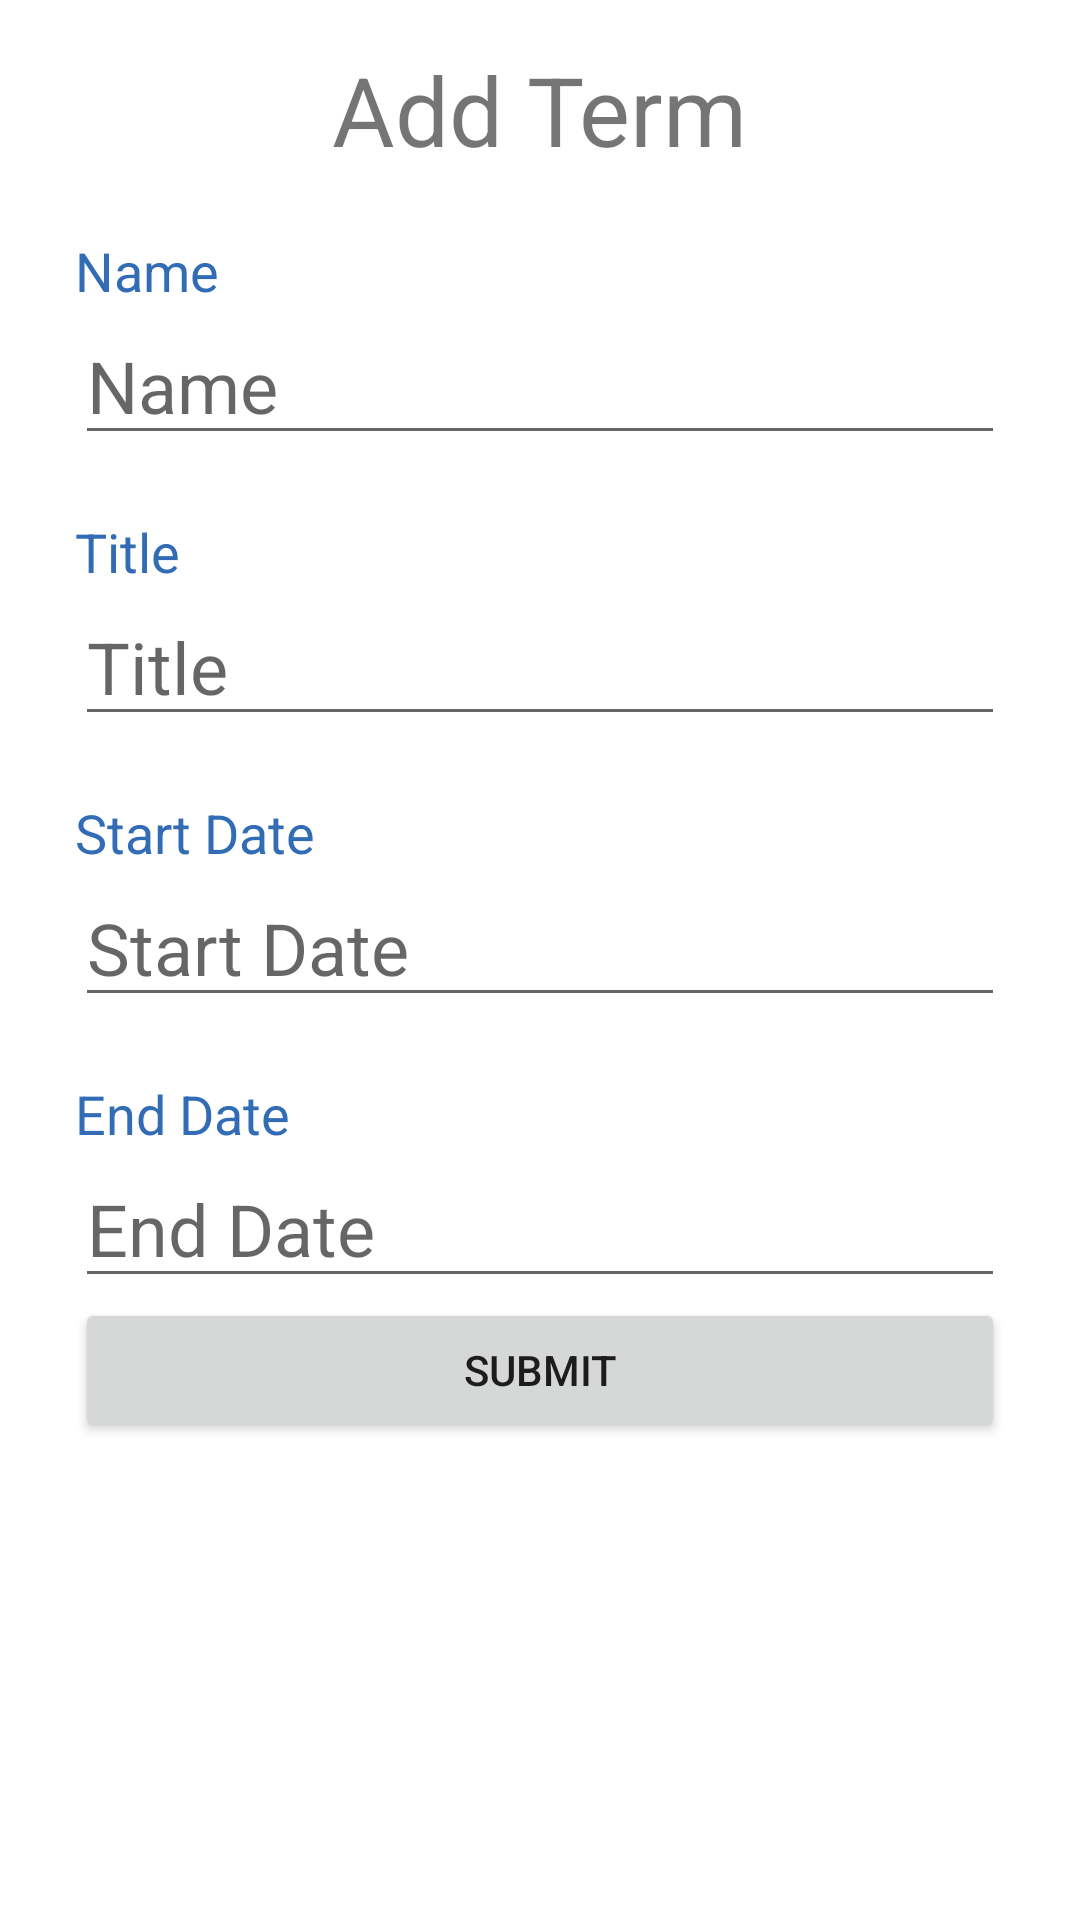

The Android layout XML behind this screen, and the referenced resources:
<!-- AndroidManifest.xml: application theme Theme.MichaelHefnerC196 -->
<!-- res/layout/activity_add_term.xml -->
<?xml version="1.0" encoding="utf-8"?>
<androidx.constraintlayout.widget.ConstraintLayout xmlns:android="http://schemas.android.com/apk/res/android"
    xmlns:app="http://schemas.android.com/apk/res-auto"
    xmlns:tools="http://schemas.android.com/tools"
    android:layout_width="match_parent"
    android:layout_height="match_parent"
    tools:context=".view.AddTerm">

    <TextView
        android:id="@+id/txtHeading"
        android:layout_width="wrap_content"
        android:layout_height="wrap_content"
        android:layout_marginTop="15dp"
        android:text="@string/add_term"
        android:textSize="@dimen/Heading"
        app:layout_constraintEnd_toEndOf="parent"
        app:layout_constraintStart_toStartOf="parent"
        app:layout_constraintTop_toTopOf="parent" />

    <TextView
        android:id="@+id/txtName"
        android:layout_width="match_parent"
        android:layout_height="wrap_content"
        android:layout_marginStart="25dp"
        android:layout_marginEnd="25dp"
        android:layout_marginTop="20dp"
        android:textColor="@color/secondary_text"
        android:textSize="@dimen/label_size"
        android:text="@string/name"
        app:layout_constraintEnd_toEndOf="parent"
        app:layout_constraintStart_toStartOf="parent"
        app:layout_constraintTop_toBottomOf="@+id/txtHeading" />

    <EditText
        android:id="@+id/edtName"
        android:layout_width="match_parent"
        android:layout_height="wrap_content"
        android:layout_marginStart="25dp"
        android:layout_marginTop="0dp"
        android:layout_marginEnd="25dp"
        android:ems="10"
        android:inputType="textPersonName"
        android:textSize="24sp"
        android:hint="@string/name"
        app:layout_constraintEnd_toEndOf="parent"
        app:layout_constraintStart_toStartOf="@+id/txtName"
        app:layout_constraintTop_toBottomOf="@+id/txtName" />

    <TextView
        android:id="@+id/txtTitle"
        android:layout_width="match_parent"
        android:layout_height="wrap_content"
        android:layout_marginStart="25dp"
        android:layout_marginTop="20dp"
        android:layout_marginEnd="25dp"
        android:textColor="@color/secondary_text"
        android:textSize="@dimen/label_size"
        android:text="@string/title"
        app:layout_constraintEnd_toEndOf="parent"
        app:layout_constraintStart_toStartOf="@+id/edtName"
        app:layout_constraintTop_toBottomOf="@+id/edtName" />

    <EditText
        android:id="@+id/edtTitle"
        android:layout_width="match_parent"
        android:layout_height="wrap_content"
        android:layout_marginStart="25dp"
        android:layout_marginEnd="25dp"
        android:ems="10"
        android:hint="@string/title"
        android:inputType="textEmailAddress"
        android:textSize="24sp"
        app:layout_constraintEnd_toEndOf="parent"
        app:layout_constraintHorizontal_bias="0.0"
        app:layout_constraintStart_toStartOf="@+id/txtTitle"
        app:layout_constraintTop_toBottomOf="@+id/txtTitle"
        />
    <TextView
        android:id="@+id/txtStartDate"
        android:layout_width="match_parent"
        android:layout_height="wrap_content"
        android:layout_marginStart="25dp"
        android:layout_marginTop="20dp"
        android:layout_marginEnd="25dp"
        android:textColor="@color/secondary_text"
        android:textSize="@dimen/label_size"
        android:text="@string/start_date"
        app:layout_constraintEnd_toEndOf="parent"
        app:layout_constraintStart_toStartOf="@+id/edtTitle"
        app:layout_constraintTop_toBottomOf="@+id/edtTitle" />

    <EditText
        android:id="@+id/edtStartDate"
        android:layout_width="match_parent"
        android:layout_height="wrap_content"
        android:layout_marginStart="25dp"
        android:layout_marginEnd="25dp"
        android:ems="10"
        android:hint="@string/start_date"
        android:inputType="date"
        android:textSize="24sp"
        app:layout_constraintEnd_toEndOf="parent"
        app:layout_constraintHorizontal_bias="0.0"
        app:layout_constraintStart_toStartOf="@+id/txtStartDate"
        app:layout_constraintTop_toBottomOf="@+id/txtStartDate"
        />
    <TextView
        android:id="@+id/txtEndDate"
        android:layout_width="match_parent"
        android:layout_height="wrap_content"
        android:layout_marginStart="25dp"
        android:layout_marginTop="20dp"
        android:layout_marginEnd="25dp"
        android:textColor="@color/secondary_text"
        android:textSize="@dimen/label_size"
        android:text="@string/end_date"
        app:layout_constraintEnd_toEndOf="parent"
        app:layout_constraintStart_toStartOf="@+id/edtStartDate"
        app:layout_constraintTop_toBottomOf="@+id/edtStartDate" />

    <EditText
        android:id="@+id/edtEndDate"
        android:layout_width="match_parent"
        android:layout_height="wrap_content"
        android:layout_marginStart="25dp"
        android:layout_marginEnd="25dp"
        android:ems="10"
        android:hint="@string/end_date"
        android:inputType="date"
        android:textSize="24sp"
        app:layout_constraintEnd_toEndOf="parent"
        app:layout_constraintHorizontal_bias="0.0"
        app:layout_constraintStart_toStartOf="@+id/txtEndDate"
        app:layout_constraintTop_toBottomOf="@+id/txtEndDate"
        />

    <Button
        android:id="@+id/btnSubmit"
        android:layout_width="match_parent"
        android:layout_height="wrap_content"
        android:layout_marginStart="25dp"
        android:layout_marginEnd="25dp"
        android:text="@string/submit"
        app:layout_constraintEnd_toEndOf="parent"
        app:layout_constraintHorizontal_bias="1.0"
        app:layout_constraintStart_toStartOf="parent"
        app:layout_constraintTop_toBottomOf="@+id/edtEndDate" />
</androidx.constraintlayout.widget.ConstraintLayout>
<!-- resources referenced by this layout -->
<resources>
  <color name="secondary_text">#dd1155aa</color>
  <dimen name="Heading">32sp</dimen>
  <dimen name="label_size">18sp</dimen>
  <string name="add_term">Add Term</string>
  <string name="end_date">End Date</string>
  <string name="name">Name</string>
  <string name="start_date">Start Date</string>
  <string name="submit">Submit</string>
  <string name="title">Title</string>
  <style name="Theme.MichaelHefnerC196" parent="Theme.MaterialComponents.DayNight.DarkActionBar">
          
          <item name="colorPrimary">@color/purple_500</item>
          <item name="colorPrimaryVariant">@color/purple_700</item>
          <item name="colorOnPrimary">@color/white</item>
          
          <item name="colorSecondary">@color/teal_200</item>
          <item name="colorSecondaryVariant">@color/teal_700</item>
          <item name="colorOnSecondary">@color/black</item>
          
          <item name="android:statusBarColor" tools:targetApi="l">?attr/colorPrimaryVariant</item>
          
      </style>
  <color name="purple_500">#FF6200EE</color>
  <color name="purple_700">#FF3700B3</color>
  <color name="white">#FFFFFFFF</color>
  <color name="teal_200">#FF03DAC5</color>
  <color name="teal_700">#FF018786</color>
  <color name="black">#FF000000</color>
</resources>
